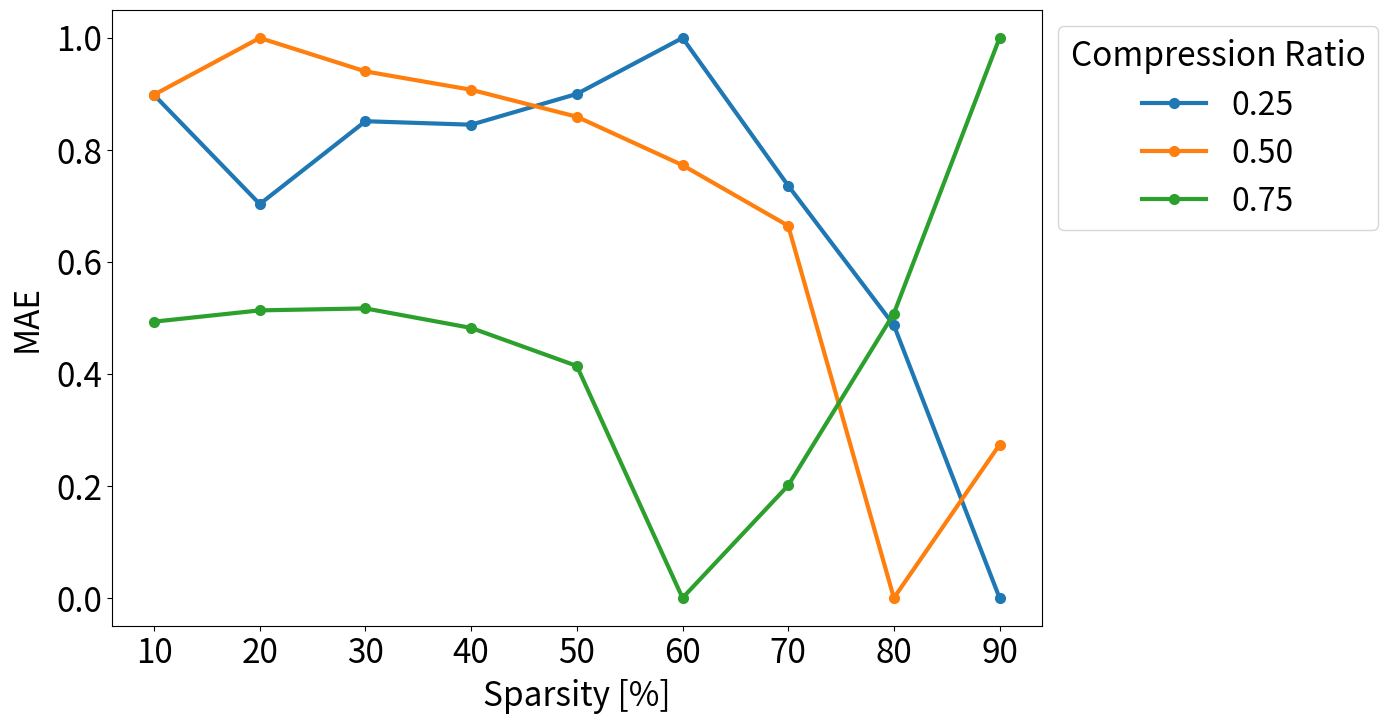

The matplotlib source for this figure: (Note: this script raises an exception after producing the figure.)
# -*- coding: utf-8 -*-
"""
Created on Sat Mar 22 11:20:17 2025

@author: Mikhail
"""

"""
This script takes the reconstruction values from arrays after point cloud 
reconstruction and plots them in terms of sparsity, basis chosen, and
compression ratio. These are all plotted as 2D scatter plots and bar graphs.
"""

import numpy as np
import math
import matplotlib.pyplot as plt
import matplotlib.colors as colors

# Notes: Coif1 seems to work slightly better for Mt Marcy
# But Db1 seems to work slightly better for Columbus Circle






# w.r.t sparsity: (cs_ratio constant)
# Choose which cs_ratio to use! (I chose 25%)

sparsities = np.array(          [10,      20,      30,      40,      50,      60,      70,      80,      90])
MtMarcyMAE_dct = np.array(      [52.8763, 52.1364, 52.1330, 51.4397, 52.4747, 51.2110, 51.2954, 48.3100, 41.2405])
MtMarcyMAE_haar = np.array(     [37.9475, 38.4487, 39.2984, 38.0599, 38.4315, 37.7491, 36.0268, 36.8038, 33.8705])
MtMarcyMAE_db2 = np.array(      [35.0337, 33.8074, 34.7388, 34.6996, 35.0455, 35.6748, 34.0143, 32.4462, 29.3805])
MtMarcyMAE_coif1 = np.array(    [34.9028, 36.4107, 34.8897, 35.3826, 34.0483, 35.4986, 33.9462, 33.3784, 29.7862])

DeerparkMAE_dct = np.array(     [69.2727, 66.0980, 65.8345, 67.0540, 67.9450, 68.4320, 66.3139, 62.3310, 57.9150])
DeerparkMAE_haar = np.array(    [64.0353, 66.7063, 61.8269, 59.2558, 64.4545, 63.7639, 65.6325, 60.6544, 62.4718])
DeerparkMAE_db2 = np.array(     [61.4427, 57.2948, 57.9210, 64.4112, 57.2199, 56.5267, 61.1169, 66.4953, 55.4912])
DeerparkMAE_coif1 = np.array(   [57.4789, 54.3365, 53.6098, 61.2682, 61.3423, 54.0504, 58.7286, 62.0088, 58.6857])

ColCircMAE_dct = np.array(      [70.8113, 72.1764, 71.6407, 73.0444, 72.1836, 72.3669, 70.6031, 67.3215, 62.6746])
ColCircMAE_haar = np.array(     [74.6002, 74.7281, 74.4680, 73.3981, 74.1170, 74.2936, 71.7552, 69.8373, 65.4650])
ColCircMAE_db2 = np.array(      [71.7215, 73.5260, 73.3655, 72.9085, 71.7870, 72.9229, 71.8965, 70.0874, 63.9326])
ColCircMAE_coif1 = np.array(    [72.3120, 74.0243, 71.1795, 71.9102, 73.2416, 72.2631, 71.8514, 69.5189, 64.9144])

ParkslopeMAE_dct = np.array(      [31.4273, 31.3195, 31.6604, 31.9479, 30.6764, 30.8481, 29.7346, 29.6771, 28.2300])
ParkslopeMAE_haar = np.array(     [36.3097, 36.2351, 35.6291, 36.2691, 35.2802, 35.1863, 34.8515, 34.1669, 31.7954])
ParkslopeMAE_db2 = np.array(      [34.6049, 34.1019, 34.8003, 34.3365, 34.1815, 33.5670, 33.6506, 32.6905, 30.4399])
ParkslopeMAE_coif1 = np.array(    [33.8523, 34.1886, 34.3686, 34.1893, 34.5081, 34.0832, 33.6576, 32.6409, 30.7774])

# w.r.t sparsity: (cs_ratio constant)
# Choose which cs_ratio to use! (I chose 10%)
'''
sparsities = np.array(          [10,      20,      30,      40,      50,      60,      70,      80,      90])
MtMarcyMAE_dct = np.array(      [92.3353, 82.2806, 90.7726, 83.6298, 86.7067, 89.0867, 89.7059, 80.9692, 86.1067])
MtMarcyMAE_haar = np.array(     [88.2085, 85.0063, 78.0144, 79.7248, 75.5201, 80.6679, 81.6293, 81.8747, 73.8393])
MtMarcyMAE_db2 = np.array(      [67.4344, 72.2146, 79.5638, 69.4901, 70.9503, 73.7126, 70.9036, 78.1377, 66.5664])
MtMarcyMAE_coif1 = np.array(    [72.4171, 76.4990, 80.5334, 80.4529, 78.4834, 78.3172, 74.4746, 71.7682, 68.2379])

DeerparkMAE_dct = np.array(     [194.0459, 189.2413, 197.9364, 201.3991, 205.2373, 194.3512, 196.5156, 190.3431, 201.874])
DeerparkMAE_haar = np.array(    [233.9342, 234.7283, 231.5110, 233.6409, 233.6126, 228.5895, 236.8978, 237.4573, 238.3772])
DeerparkMAE_db2 = np.array(     [253.8411, 237.9315, 258.5657, 246.1605, 251.5261, 252.1233, 245.2826, 254.0323, 247.3628])
DeerparkMAE_coif1 = np.array(   [269.2157, 250.9539, 257.5588, 247.8834, 262.6258, 251.6119, 263.0036, 272.9754, 258.0684])

ColCircMAE_dct = np.array(      [90.0385, 87.2606, 87.2060, 87.3391, 87.8879, 86.0571, 87.9613, 83.2628, 80.2309])
ColCircMAE_haar = np.array(     [87.5147, 86.0479, 87.5292, 87.4626, 85.2768, 86.2611, 87.2931, 83.7641, 79.7570])
ColCircMAE_db2 = np.array(      [87.8417, 87.7746, 90.1551, 90.6316, 87.1895, 87.5790, 86.6486, 84.0952, 83.5343])
ColCircMAE_coif1 = np.array(    [86.8454, 90.6986, 90.7152, 89.5150, 88.2282, 90.1954, 91.0456, 87.9761, 83.0095])

ParkslopeMAE_dct = np.array(      [43.8712, 42.5156, 42.0670, 42.8551, 41.8692, 42.7081, 43.6765, 43.2374, 41.6998])
ParkslopeMAE_haar = np.array(     [45.1320, 45.4045, 44.6514, 44.9215, 44.6118, 43.0186, 43.0880, 42.2622, 41.3472])
ParkslopeMAE_db2 = np.array(      [41.2486, 40.9739, 41.4346, 40.4508, 40.7150, 41.2638, 40.0648, 39.9186, 37.7577])
ParkslopeMAE_coif1 = np.array(    [41.3511, 40.4843, 41.1081, 43.2589, 42.4775, 41.8934, 42.3498, 39.4401, 38.9559])
'''







# w.r.t cs_ratios: (sparsity constant)
# Choose which sparsity to use! (I chose 80% for Mt Marcy and 80% for Columbus Circle)
'''
cs_ratios_decimal = np.array(     [0.25,      0.50,      0.75])
cs_ratios = np.array(           [25,      50,      75])
MtMarcyMAE_dct_s = np.array(      [48.31, 21.5537, 16.1825])
MtMarcyMAE_haar_s = np.array(     [36.8038, 16.3898, 11.6712])
MtMarcyMAE_db2_s = np.array(      [32.4462, 15.3936, 11.5696])
MtMarcyMAE_coif1_s = np.array(    [33.3784, 16.1105, 11.7246])
DeerparkMAE_dct_s = np.array(      [])
DeerparkMAE_haar_s = np.array(     [])
DeerparkMAE_db2_s = np.array(      [])
DeerparkMAE_coif1_s = np.array(    [])
ColCircMAE_dct_s = np.array(      [67.3215, 40.5298, 31.5694])
ColCircMAE_haar_s = np.array(     [69.8373, 40.9653, 31.9231])
ColCircMAE_db2_s = np.array(      [70.0874, 39.5118, 28.637])
ColCircMAE_coif1_s = np.array(    [69.5189, 39.7269, 28.6126])
ParkslopeMAE_dct_s = np.array(      [])
ParkslopeMAE_haar_s = np.array(     [])
ParkslopeMAE_db2_s = np.array(      [])
ParkslopeMAE_coif1_s = np.array(    [])
'''

# w.r.t cs_ratios: (sparsity constant)
# Choose which sparsity to use! (I chose 90% for Mt Marcy and 90% for Columbus Circle)

cs_ratios_decimal = np.array(   [0.25,   0.50,     0.75])
cs_ratios = np.array(             [25,      50,      75])
MtMarcyMAE_dct_s = np.array(      [41.2405, 21.6617, 21.6618])
MtMarcyMAE_haar_s = np.array(     [33.8705, 18.0075, 18.0074])
MtMarcyMAE_db2_s = np.array(      [29.3805, 17.1784, 17.1784])
MtMarcyMAE_coif1_s = np.array(    [29.7862, 17.4388, 17.4388])
DeerparkMAE_dct_s = np.array(     [57.9150, 27.1976, 27.1975])
DeerparkMAE_haar_s = np.array(    [62.4718, 19.0685, 19.0685])
DeerparkMAE_db2_s = np.array(     [55.4912, 11.2643, 11.2643])
DeerparkMAE_coif1_s = np.array(   [58.6857, 10.1783, 10.1783])
ColCircMAE_dct_s = np.array(      [62.6746, 42.2140, 42.2140])
ColCircMAE_haar_s = np.array(     [65.4650, 45.8213, 45.8213])
ColCircMAE_db2_s = np.array(      [70.0874, 42.5750, 42.5750])
ColCircMAE_coif1_s = np.array(    [64.9144, 41.9929, 41.9929])
ParkslopeMAE_dct_s = np.array(    [28.2300, 13.4230, 13.4230])
ParkslopeMAE_haar_s = np.array(   [31.7954, 25.2846, 25.2846])
ParkslopeMAE_db2_s = np.array(    [30.4399, 22.3706, 22.3706])
ParkslopeMAE_coif1_s = np.array(  [30.7774, 21.7863, 21.7863])


# w.r.t cs_ratios: (sparsity constant)
# Choose which sparsity to use! (I chose 90% for Mt Marcy and 90% for Columbus Circle)
'''
cs_ratios_decimal = np.array(   [0.10,    0.25,   0.50,     0.75])
cs_ratios = np.array(             [10,      25,      50,      75])
MtMarcyMAE_dct_s = np.array(      [86.1067, 41.2405, 21.6617, 21.6618])
MtMarcyMAE_haar_s = np.array(     [73.8393, 33.8705, 18.0075, 18.0074])
MtMarcyMAE_db2_s = np.array(      [66.5664, 29.3805, 17.1784, 17.1784])
MtMarcyMAE_coif1_s = np.array(    [68.2379, 29.7862, 17.4388, 17.4388])
DeerparkMAE_dct_s = np.array(     [99.1596, 57.9150, 27.1976, 27.1975])
DeerparkMAE_haar_s = np.array(    [119.6452,62.4718, 19.0685, 19.0685])
DeerparkMAE_db2_s = np.array(     [119.9499,55.4912, 11.2643, 11.2643])
DeerparkMAE_coif1_s = np.array(   [124.5423,58.6857, 10.1783, 10.1783])
ColCircMAE_dct_s = np.array(      [80.2309,62.6746, 42.2140, 42.2140])
ColCircMAE_haar_s = np.array(     [79.757,65.4650, 45.8213, 45.8213])
ColCircMAE_db2_s = np.array(      [83.5343,70.0874, 42.5750, 42.5750])
ColCircMAE_coif1_s = np.array(    [83.0095,64.9144, 41.9929, 41.9929])
ParkslopeMAE_dct_s = np.array(    [41.6998,28.2300, 13.4230, 13.4230])
ParkslopeMAE_haar_s = np.array(   [41.3472,31.7954, 25.2846, 25.2846])
ParkslopeMAE_db2_s = np.array(    [37.7577,30.4399, 22.3706, 22.3706])
ParkslopeMAE_coif1_s = np.array(  [38.9559,30.7774, 21.7863, 21.7863])
'''






# w.r.t. sparsity and cs_ratios (basis constant)
# Choose which basis to use! (I choose Coiflets-1)
'''
sparsities = np.array(      [40,      50,      60,       70,      80,      90])
MtMarcyMAE_cs25 = np.array( [35.3826, 34.0483, 35.4986, 33.9462, 33.3784, 29.7862])
MtMarcyMAE_cs50 = np.array( [21.5306, 21.2314, 20.7696, 19.7802, 16.1105, 17.4388])
MtMarcyMAE_cs75 = np.array( [11.35, 10.5518, 6.6538, 8.083, 11.7246, 17.4388])
DeerparkMAE_cs25 = np.array(      [])
DeerparkMAE_cs50 = np.array(     [])
DeerparkMAE_cs75 = np.array(      [])
ColCircMAE_cs25 = np.array( [71.9102, 73.2416, 72.2631, 71.8514, 69.5189, 64.9144])
ColCircMAE_cs50 = np.array( [52.2703, 52.3205, 49.8137, 48.1756, 39.7269, 41.9929])
ColCircMAE_cs75 = np.array( [27.4362, 27.4333, 13.2792, 19.7161, 28.6126, 41.9929])
ParkslopeMAE_cs25 = np.array(      [])
ParkSlopeMAE_cs50 = np.array(     [])
ParkSlopeMAE_cs75 = np.array(      [])
'''

# w.r.t. sparsity and cs_ratios (basis constant)
# Choose which basis to use! (I choose Db2 for Mt Marcy and Deerpark and DCT for Columbus Circle and Parkslope)
# Db2
sparsities = np.array(      [10,      20,      30,      40,      50,      60,      70,      80,      90])
MtMarcyMAE_cs10 = np.array( [67.4344, 72.2146, 79.5638, 69.4901, 70.9503, 73.7126, 70.9036, 78.1377, 66.5664])
MtMarcyMAE_cs25 = np.array( [35.0337, 33.8074, 34.7388, 34.6996, 35.0455, 35.6748, 34.0143, 32.4462, 29.3805])
MtMarcyMAE_cs50 = np.array( [21.2567, 21.9177, 21.5277, 21.3140, 20.9998, 20.4355, 19.7295, 15.3936, 17.1784])
MtMarcyMAE_cs75 = np.array( [11.4037, 11.6332, 11.6731, 11.2760, 10.5023,  5.7799,  8.0703, 11.5696, 17.1784])
DeerparkMAE_cs10 = np.array([124.2548, 116.6501, 129.7318, 118.6416, 122.4280, 121.8614, 120.4470, 125.3111, 119.9499])
DeerparkMAE_cs25 = np.array([61.4427, 57.2948, 57.9210, 64.4112, 57.2199, 56.5267, 61.1169, 66.4953, 55.4912])
DeerparkMAE_cs50 = np.array([10.2686, 10.3698, 9.8943, 10.5782, 10.1792, 9.6382, 9.0404, 7.3963, 11.2643])
DeerparkMAE_cs75 = np.array([5.8718,  5.7936,  5.7492, 5.5305,  5.2699,  3.6999, 4.2868, 5.6229, 11.2642])
# DCT
ColCircMAE_cs10 = np.array(  [90.0385, 87.2606, 87.2060, 87.3391, 87.8879, 86.0571, 87.9613, 83.2628, 80.2309])
ColCircMAE_cs25 = np.array(  [70.8113, 72.1764, 71.6407, 73.0444, 72.1836, 72.3669, 70.6031, 67.3215, 62.6746])
ColCircMAE_cs50 = np.array(  [52.8574, 53.3964, 53.0441, 51.8429, 50.8054, 50.2189, 48.5305, 40.5298, 42.2140])
ColCircMAE_cs75 = np.array(  [34.5028, 33.4325, 33.7122, 32.2317, 29.8566, 21.6500, 24.1223, 31.5694, 42.2140])
ParkslopeMAE_cs10 = np.array([43.8712, 42.5156, 42.0670, 42.8551, 41.8692, 42.7081, 43.6765, 43.2374, 41.6998])
ParkslopeMAE_cs25 = np.array([31.4273, 31.3195, 31.6604, 31.9479, 30.6764, 30.6764, 29.7346, 29.6771, 28.2300])
ParkslopeMAE_cs50 = np.array([17.7062, 17.0823, 17.3362, 17.6088, 17.2914, 16.2458, 15.4149, 12.1865, 13.4230])
ParkslopeMAE_cs75 = np.array([9.7533,  9.9737,   9.7332,  9.6748,  8.6984,  6.4142,  6.6052,  8.5875, 13.4230])







    # Same sparsity, different cs ratios, different basis
def plot_cs_basis(y1, y2, y3, y4, normalized=True, xlabel='testx', ylabel='testy', title='', labelsize=20, sizefig=(12,8), loclegend='upper left', figname='D:/Downloads/fig.pdf', bbox=(0,0,1,1), ylim=None, cspercentage=False):
    fig, ax = plt.subplots(figsize=sizefig)
    
    # Min-max normalizing data between (0,1) range.
    if(normalized):
        y1 = (y1 - y1.min()) / (y1.max()-y1.min())
        y2 = (y2 - y2.min()) / (y2.max()-y2.min())
        y3 = (y3 - y3.min()) / (y3.max()-y3.min())
        y4 = (y4 - y4.min()) / (y4.max()-y4.min())
    
    if(cspercentage==False):
        
        ax.plot(cs_ratios_decimal, y1, linestyle='-', marker='o', label='DCT', linewidth=3, markeredgewidth=2)
        ax.plot(cs_ratios_decimal, y2, linestyle='-', marker='o', label='Haar DWT', linewidth=3, markeredgewidth=2)
        ax.plot(cs_ratios_decimal, y3, linestyle='-', marker='o', label='Db2 DWT', linewidth=3, markeredgewidth=2)
        ax.plot(cs_ratios_decimal, y4, linestyle='-', marker='o', label='Coif1 DWT', linewidth=3, markeredgewidth=2)
        ax.legend(loc=loclegend, title='Basis', fontsize=labelsize, title_fontsize=labelsize+1, bbox_to_anchor=bbox)
        #ax2 = ax.twinx()
        #plt.rcParams['axes.labelsize'] = 20
        ax.tick_params(axis='both',labelsize=labelsize)
        ax.set_xlabel('Compression', fontsize=labelsize)
        ax.set_ylabel('MAE', fontsize=labelsize)
        ax.set_ylim(ylim)
        if(title != ''):
            ax.set_title(title, size=labelsize)
        ax.set_xticks([0.10, 0.25, 0.50, 0.75])
    else:
        #ax.scatter(x,y, marker='o')
        ax.plot(cs_ratios, y1, linestyle='-', marker='o', label='DCT', linewidth=3, markeredgewidth=2)
        ax.plot(cs_ratios, y2, linestyle='-', marker='o', label='Haar DWT', linewidth=3, markeredgewidth=2)
        ax.plot(cs_ratios, y3, linestyle='-', marker='o', label='Db2 DWT', linewidth=3, markeredgewidth=2)
        ax.plot(cs_ratios, y4, linestyle='-', marker='o', label='Coif1 DWT', linewidth=3, markeredgewidth=2)
        ax.legend(loc=loclegend, title='Basis', fontsize=labelsize, title_fontsize=labelsize+1, bbox_to_anchor=bbox)
        #ax2 = ax.twinx()
        #plt.rcParams['axes.labelsize'] = 20
        ax.tick_params(axis='both',labelsize=labelsize)
        ax.set_xlabel('Compression [%]', fontsize=labelsize)
        ax.set_ylabel('MAE', fontsize=labelsize)
        ax.set_ylim(ylim)
        if(title != ''):
            ax.set_title(title, size=labelsize)
        ax.set_xticks([25, 50, 75])
        
    plt.savefig(figname, format='pdf', bbox_inches='tight')
    plt.show()
    
    # Same cs ratio, different sparsity, different basis
def plot_basis_sparsity(y1, y2, y3, y4, normalized=True, title='', labelsize=20, sizefig=(12,8), loclegend='upper left', figname='D:/Downloads/fig.pdf', bbox=(0,0,1,1), ylim=None):
    fig, ax = plt.subplots(figsize=sizefig)
    
    # Min-max normalizing data between (0,1) range.
    if(normalized):
        y1 = (y1 - y1.min()) / (y1.max()-y1.min())
        y2 = (y2 - y2.min()) / (y2.max()-y2.min())
        y3 = (y3 - y3.min()) / (y3.max()-y3.min())
        y4 = (y4 - y4.min()) / (y4.max()-y4.min())
    
    # Choose for which CS Ratio to plot here!
    
    #ax.scatter(x,y, marker='o')
    ax.plot(sparsities, y1, linestyle='-', marker='o', label='DCT', linewidth=3, markeredgewidth=2)
    ax.plot(sparsities, y2, linestyle='-', marker='o', label='Haar DWT', linewidth=3, markeredgewidth=2)
    ax.plot(sparsities, y3, linestyle='-', marker='o', label='Db2 DWT', linewidth=3, markeredgewidth=2)
    ax.plot(sparsities, y4, linestyle='-', marker='o', label='Coif1 DWT', linewidth=3, markeredgewidth=2)
    ax.legend(loc=loclegend, title='Basis', fontsize=labelsize+4, title_fontsize=labelsize+4, bbox_to_anchor=bbox)  
    #ax2 = ax.twinx()
    #plt.rcParams['axes.labelsize'] = 20
    ax.tick_params(axis='both',labelsize=labelsize+4)
    ax.set_xlabel('Sparsity [%]', fontsize=labelsize+3, labelpad=6)
    ax.set_ylabel('MAE', fontsize=labelsize+4, labelpad=8)
    ax.set_ylim(ylim)
    '''
    if(title != ''):
        ax.set_title(title, size=labelsize)
    '''
    plt.savefig(figname, format='pdf', bbox_inches='tight')
    plt.show()
    
    # Same basis, different sparsity, different cs ratios
def plot_cs_sparsity(y1, y2, y3, normalized=True, title='', labelsize=20, sizefig=(12,8), loclegend='upper left', figname='D:/Downloads/fig.pdf', bbox=(0,0,1,1), ylim=None, cspercentage=False):
    
    # Min-max normalizing data between (0,1) range.
    if(normalized):
        y1 = (y1 - y1.min()) / (y1.max()-y1.min())
        y2 = (y2 - y2.min()) / (y2.max()-y2.min())
        y3 = (y3 - y3.min()) / (y3.max()-y3.min())
    
    fig, ax = plt.subplots(figsize=sizefig)
    
    if(cspercentage==False):
        #ax.scatter(x,y, marker='o')
        ax.plot(sparsities, y1, linestyle='-', marker='o', label='0.25', linewidth=3, markeredgewidth=2)
        ax.plot(sparsities, y2, linestyle='-', marker='o', label='0.50', linewidth=3, markeredgewidth=2)
        ax.plot(sparsities, y3, linestyle='-', marker='o', label='0.75', linewidth=3, markeredgewidth=2)
        ax.legend(loc=loclegend, title='Compression Ratio', fontsize=labelsize+3, title_fontsize=labelsize+4, bbox_to_anchor=bbox)  
        #ax2 = ax.twinx() 
        #plt.rcParams['axes.labelsize'] = 20
        ax.tick_params(axis='both',labelsize=labelsize+4)
        ax.set_xlabel('Sparsity [%]', fontsize=labelsize+4, labelpad=6)
        ax.set_ylabel('MAE', fontsize=labelsize+4, labelpad=8)
        ax.set_ylim(ylim)
    else:
        #ax.scatter(x,y, marker='o')
        ax.plot(sparsities, y1, linestyle='-', marker='o', label='25%', linewidth=3, markeredgewidth=2)
        ax.plot(sparsities, y2, linestyle='-', marker='o', label='50%', linewidth=3, markeredgewidth=2)
        ax.plot(sparsities, y3, linestyle='-', marker='o', label='75%', linewidth=3, markeredgewidth=2)
        ax.legend(loc=loclegend, title='Compression Ratio', fontsize=labelsize+3, title_fontsize=labelsize+4, bbox_to_anchor=bbox)  
        #ax2 = ax.twinx() 
        #plt.rcParams['axes.labelsize'] = 20
        ax.tick_params(axis='both',labelsize=labelsize+4)
        ax.set_xlabel('Sparsity [%]', fontsize=labelsize+4, labelpad=6)
        ax.set_ylabel('MAE', fontsize=labelsize+4, labelpad=8)
        ax.set_ylim(ylim)
    '''
    if(title != ''):
        ax.set_title(title, size=labelsize)
    '''
    plt.savefig(figname, format='pdf', bbox_inches='tight')
    plt.show()


def plotbar_cs_basis(y1, y2, y3, y4, normalized=True, title='', labelsize=20, sizefig=(12,8), loclegend='upper left', figname='D:/Downloads/fig.pdf', bbox=(0,0,1,1), ylim=None, cspercentage=False):
    fig, ax = plt.subplots(figsize=sizefig)
    
    # Min-max normalizing data between (0,1) range.
    if(normalized):
        y1 = (y1 - y1.min()) / (y1.max()-y1.min())
        y2 = (y2 - y2.min()) / (y2.max()-y2.min())
        y3 = (y3 - y3.min()) / (y3.max()-y3.min())
        y4 = (y4 - y4.min()) / (y4.max()-y4.min())
    
    if(cspercentage==False):
        cs_ratios_ = ("0.25", "0.50", "0.75")
        basis_dict = {
            'DCT': y1,
            'Haar DWT': y2,
            'Db-2 DWT': y3,
            'Coif-1 DWT': y4,
            
        }

        x = np.arange(len(cs_ratios_))  # the label locations
        width = 0.2  # the width of the bars
        multiplier = 0
        
        #fig, ax = plt.subplots(layout='constrained')
        fig, ax = plt.subplots(figsize=sizefig)
        
        for attribute, measurement in basis_dict.items():
            offset = width * multiplier
            rects = ax.bar(x + offset-0.0955, measurement, width, label=attribute)
            #ax.bar_label(rects, padding=3, size=10)
            multiplier += 1
        
        # Add some text for labels, title and custom x-axis tick labels, etc.
        ax.set_ylabel('MAE', fontsize=labelsize+4, labelpad=8)
        ax.tick_params(axis='both',labelsize=labelsize+4)
        ax.set_xticks(x + width, cs_ratios_)
        ax.set_xlabel('Compression Ratio', fontsize=labelsize+4, labelpad=6)
        ax.legend(loc=loclegend, title='Basis', fontsize=labelsize+3, title_fontproperties={'size':labelsize+4}, bbox_to_anchor=bbox, ncol=2)
        ax.set_ylim(ylim)
    else:
        cs_ratios_ = ("25%", "50%", "75%")
        basis_dict = {
            'DCT': y1,
            'Haar DWT': y2,
            'Db-2 DWT': y3,
            'Coif-1 DWT': y4,
            
        }
    
        x = np.arange(len(cs_ratios_))  # the label locations
        width = 0.2  # the width of the bars
        multiplier = 0
        
        #fig, ax = plt.subplots(layout='constrained')
        fig, ax = plt.subplots(figsize=sizefig)
        
        for attribute, measurement in basis_dict.items():
            offset = width * multiplier
            rects = ax.bar(x + offset-0.0955, measurement, width, label=attribute)
            #ax.bar_label(rects, padding=3, size=10)
            multiplier += 1
        
        # Add some text for labels, title and custom x-axis tick labels, etc.
        ax.set_ylabel('MAE', fontsize=labelsize+4, labelpad=8)
        ax.tick_params(axis='both',labelsize=labelsize+4)
        ax.set_xticks(x + width, cs_ratios_)
        ax.set_xlabel('Compression [%]', fontsize=labelsize+4, labelpad=6)
        ax.legend(loc=loclegend, title='Basis', fontsize=labelsize+3, title_fontproperties={'size':labelsize+4}, bbox_to_anchor=bbox, ncol=2)
        ax.set_ylim(ylim)
    '''
    if(title != ''):
        ax.set_title(title, size=labelsize)
    '''
    plt.savefig(figname, format='pdf', bbox_inches='tight')
    plt.show()
    
''' ------------------------------------------------------------------------------------------------------------------------------------------------------------------------- '''
''' Same plotting functions but adjusted to include 10% Compression Rate too'''

def plot_cs_basis_10csratio(y1, y2, y3, y4, normalized=True, xlabel='testx', ylabel='testy', title='', labelsize=20, sizefig=(12,8), loclegend='upper left', figname='D:/Downloads/fig.pdf', bbox=(0,0,1,1), ylim=None):
    
    # Min-max normalizing data between (0,1) range.
    if(normalized):
        y1 = (y1 - y1.min()) / (y1.max()-y1.min())
        y2 = (y2 - y2.min()) / (y2.max()-y2.min())
        y3 = (y3 - y3.min()) / (y3.max()-y3.min())
        y4 = (y4 - y4.min()) / (y4.max()-y4.min())
    
    fig, ax = plt.subplots(figsize=sizefig)
    
    #ax.scatter(x,y, marker='o')
    ax.plot(cs_ratios, y1, linestyle='-', marker='o', label='DCT', linewidth=3, markeredgewidth=2)
    ax.plot(cs_ratios, y2, linestyle='-', marker='o', label='Haar DWT', linewidth=3, markeredgewidth=2)
    ax.plot(cs_ratios, y3, linestyle='-', marker='o', label='Db2 DWT', linewidth=3, markeredgewidth=2)
    ax.plot(cs_ratios, y4, linestyle='-', marker='o', label='Coif1 DWT', linewidth=3, markeredgewidth=2)
    ax.legend(loc=loclegend, title='Basis', fontsize=labelsize, title_fontsize=labelsize+1, bbox_to_anchor=bbox)
    #ax2 = ax.twinx()
    #plt.rcParams['axes.labelsize'] = 20
    ax.tick_params(axis='both',labelsize=labelsize)
    ax.set_xlabel('Compression [%]', fontsize=labelsize)
    ax.set_ylabel('MAE', fontsize=labelsize)
    ax.set_ylim(ylim)
    #if(title != ''):
    #    ax.set_title(title, size=labelsize)
    
    ax.set_xticks([10, 25, 50, 75])
    plt.savefig(figname, format='pdf', bbox_inches='tight')
    plt.show()


    # Same basis, different sparsity, different cs ratios
def plot_cs_sparsity_10csratio(y1, y2, y3, y4, normalized=True, title='', labelsize=20, sizefig=(12,8), loclegend='upper left', figname='D:/Downloads/fig.pdf', bbox=(0,0,1,1), ylim=None):
    
    # Min-max normalizing data between (0,1) range.
    if(normalized):
        y1 = (y1 - y1.min()) / (y1.max()-y1.min())
        y2 = (y2 - y2.min()) / (y2.max()-y2.min())
        y3 = (y3 - y3.min()) / (y3.max()-y3.min())
        y4 = (y4 - y4.min()) / (y4.max()-y4.min())
    
    fig, ax = plt.subplots(figsize=sizefig)
    
    #ax.scatter(x,y, marker='o')
    ax.plot(sparsities, y1, linestyle='-', marker='o', label='10%', linewidth=3, markeredgewidth=2)
    ax.plot(sparsities, y2, linestyle='-', marker='o', label='25%', linewidth=3, markeredgewidth=2)
    ax.plot(sparsities, y3, linestyle='-', marker='o', label='50%', linewidth=3, markeredgewidth=2)
    ax.plot(sparsities, y4, linestyle='-', marker='o', label='75%', linewidth=3, markeredgewidth=2)
    ax.legend(loc=loclegend, title='Compression Ratio', fontsize=labelsize+3, title_fontsize=labelsize+4, bbox_to_anchor=bbox)  
    #ax2 = ax.twinx() 
    #plt.rcParams['axes.labelsize'] = 20
    ax.tick_params(axis='both',labelsize=labelsize+4)
    ax.set_xlabel('Sparsity [%]', fontsize=labelsize+4, labelpad=6)
    ax.set_ylabel('MAE', fontsize=labelsize+4, labelpad=8)
    ax.set_ylim(ylim)
    '''
    if(title != ''):
        ax.set_title(title, size=labelsize)
    '''
    plt.savefig(figname, format='pdf', bbox_inches='tight')
    plt.show()


    # Same cs ratio, different sparsity, different basis
def plot_basis_sparsity_10csratio(y1, y2, y3, y4, normalized=True, title='', labelsize=20, sizefig=(12,8), loclegend='upper left', figname='D:/Downloads/fig.pdf', bbox=(0,0,1,1), ylim=None):
    
    # Min-max normalizing data between (0,1) range.
    if(normalized):
        y1 = (y1 - y1.min()) / (y1.max()-y1.min())
        y2 = (y2 - y2.min()) / (y2.max()-y2.min())
        y3 = (y3 - y3.min()) / (y3.max()-y3.min())
        y4 = (y4 - y4.min()) / (y4.max()-y4.min())
    
    fig, ax = plt.subplots(figsize=sizefig)
    
    # Choose for which CS Ratio to plot here!
    
    #ax.scatter(x,y, marker='o')
    ax.plot(sparsities, y1, linestyle='-', marker='o', label='DCT', linewidth=3, markeredgewidth=2)
    ax.plot(sparsities, y2, linestyle='-', marker='o', label='Haar DWT', linewidth=3, markeredgewidth=2)
    ax.plot(sparsities, y3, linestyle='-', marker='o', label='Db2 DWT', linewidth=3, markeredgewidth=2)
    ax.plot(sparsities, y4, linestyle='-', marker='o', label='Coif1 DWT', linewidth=3, markeredgewidth=2)
    ax.legend(loc=loclegend, title='Basis', fontsize=labelsize+4, title_fontsize=labelsize+4, bbox_to_anchor=bbox)  
    #ax2 = ax.twinx()
    #plt.rcParams['axes.labelsize'] = 20
    ax.tick_params(axis='both',labelsize=labelsize+4)
    ax.set_xlabel('Sparsity [%]', fontsize=labelsize+3, labelpad=6)
    ax.set_ylabel('MAE', fontsize=labelsize+4, labelpad=8)
    ax.set_ylim(ylim)
    '''
    if(title != ''):
        ax.set_title(title, size=labelsize)
    '''
    plt.savefig(figname, format='pdf', bbox_inches='tight')
    plt.show()


def plotbar_cs_basis_10csratio(y1,y2,y3,y4, normalized=True, title='', labelsize=20, sizefig=(12,8), loclegend='upper left', figname='D:/Downloads/fig.pdf', bbox=(0,0,1,1), ylim=None, cspercentage=False):
    
    # Min-max normalizing data between (0,1) range.
    if(normalized):
        y1 = (y1 - y1.min()) / (y1.max()-y1.min())
        y2 = (y2 - y2.min()) / (y2.max()-y2.min())
        y3 = (y3 - y3.min()) / (y3.max()-y3.min())
        y4 = (y4 - y4.min()) / (y4.max()-y4.min())
    
    fig, ax = plt.subplots(figsize=sizefig)
    
    if(cspercentage==False):
        cs_ratios_ = ("0.10", "0.25", "0.50", "0.75")
        basis_dict = {
            'DCT': y1,
            'Haar DWT': y2,
            'Db-2 DWT': y3,
            'Coif-1 DWT': y4,
            
        }

        x = np.arange(len(cs_ratios_))  # the label locations
        width = 0.2  # the width of the bars
        multiplier = 0
        
        #fig, ax = plt.subplots(layout='constrained')
        fig, ax = plt.subplots(figsize=sizefig)
        
        for attribute, measurement in basis_dict.items():
            offset = width * multiplier
            rects = ax.bar(x + offset-0.0955, measurement, width, label=attribute)
            #ax.bar_label(rects, padding=3, size=10)
            multiplier += 1
        
        # Add some text for labels, title and custom x-axis tick labels, etc.
        ax.set_ylabel('MAE', fontsize=labelsize+4, labelpad=8)
        ax.tick_params(axis='both',labelsize=labelsize+4)
        ax.set_xticks(x + width, cs_ratios_)
        ax.set_xlabel('Compression Ratio', fontsize=labelsize+4, labelpad=6)
        ax.legend(loc=loclegend, title='Basis', fontsize=labelsize+3, title_fontproperties={'size':labelsize+4}, bbox_to_anchor=bbox, ncol=2)
        ax.set_ylim(ylim)
    else:
        cs_ratios_ = ("10%", "25%", "50%", "75%")
        basis_dict = {
            'DCT': y1,
            'Haar DWT': y2,
            'Db-2 DWT': y3,
            'Coif-1 DWT': y4,
            
        }
    
        x = np.arange(len(cs_ratios_))  # the label locations
        width = 0.2  # the width of the bars
        multiplier = 0
        
        #fig, ax = plt.subplots(layout='constrained')
        fig, ax = plt.subplots(figsize=sizefig)
        
        for attribute, measurement in basis_dict.items():
            offset = width * multiplier
            rects = ax.bar(x + offset-0.0955, measurement, width, label=attribute)
            #ax.bar_label(rects, padding=3, size=10)
            multiplier += 1
        
        # Add some text for labels, title and custom x-axis tick labels, etc.
        ax.set_ylabel('MAE', fontsize=labelsize+4, labelpad=8)
        ax.tick_params(axis='both',labelsize=labelsize+4)
        ax.set_xticks(x + width, cs_ratios_)
        ax.set_xlabel('Compression [%]', fontsize=labelsize+4, labelpad=6)
        ax.legend(loc=loclegend, title='Basis', fontsize=labelsize+3, title_fontproperties={'size':labelsize+4}, bbox_to_anchor=bbox, ncol=2)
        ax.set_ylim(ylim)
    '''
    if(title != ''):
        ax.set_title(title, size=labelsize)
    '''
    plt.savefig(figname, format='pdf', bbox_inches='tight')
    plt.show()











''' --------------------------------------------------------------- '''



if __name__ == "__main__":
    
    
    # Choose the basis to use (DWT, coif1?)
    
    plot_cs_sparsity(MtMarcyMAE_cs25, MtMarcyMAE_cs50, MtMarcyMAE_cs75, title='Reconstruction With Daubechies-2 DWT of Mt. Marcy', bbox=(1,1), figname='D:/Downloads/MtMarcyDb2CS_v7_ratio.pdf') # bbox=(0,0.925-0.0165)
    plot_cs_sparsity(DeerparkMAE_cs25, DeerparkMAE_cs50, DeerparkMAE_cs75, title='Reconstruction With Daubechies-2 DWT of Deerpark', bbox=(1,1), figname='D:/Downloads/DeerparkDb2CS_v7_ratio.pdf') # bbox=(0,0.7)
    plot_cs_sparsity(ColCircMAE_cs25, ColCircMAE_cs50, ColCircMAE_cs75, title='Reconstruction Using DCT of Columbus Circle', bbox=(1,1), figname='D:/Downloads/ColCircDCTCS_v7_ratio.pdf') # bbox=(0+0.35,0.95+0.002)
    plot_cs_sparsity(ParkslopeMAE_cs25, ParkslopeMAE_cs50, ParkslopeMAE_cs75, title='Reconstruction Using DCT of Park Slope', bbox=(1,1), figname='D:/Downloads/ParkslopeDCTCS_v7_ratio.pdf') # bbox=(0,0.9)
    
    # Choose the CS Ratio to use (25%)
    
    plot_basis_sparsity(MtMarcyMAE_dct, MtMarcyMAE_haar, MtMarcyMAE_db2, MtMarcyMAE_coif1, title='Reconstruction With 25% Compression of Mt. Marcy', bbox=(0,0.90+0.02), figname='D:/Downloads/MtMarcy25CSBases_v6.pdf')
    plot_basis_sparsity(DeerparkMAE_dct, DeerparkMAE_haar, DeerparkMAE_db2, DeerparkMAE_coif1, title='Reconstruction With 25% Compression of Deerpark', bbox=(0.65,1), figname='D:/Downloads/Deerpark25CSBases_v6.pdf')
    plot_basis_sparsity(ColCircMAE_dct, ColCircMAE_haar, ColCircMAE_db2, ColCircMAE_coif1, title='Reconstruction With 25% Compression of Columbus Circle', loclegend='lower left', figname='D:/Downloads/ColCirc25CSBases_v6.pdf')
    plot_basis_sparsity(ParkslopeMAE_dct, ParkslopeMAE_haar, ParkslopeMAE_db2, ParkslopeMAE_coif1, title='Reconstruction With 25% Compression of Park Slope', loclegend='lower left', figname='D:/Downloads/Parkslope25CSBases_v6.pdf')
    
    
    # Choose the sparsity to use (80?, 90% instead now)
    plot_cs_basis(MtMarcyMAE_dct_s, MtMarcyMAE_haar_s, MtMarcyMAE_db2_s, MtMarcyMAE_coif1_s, title='Reconstruction With 90% Sparsity of Mt. Marcy', loclegend='upper right', figname='D:/Downloads/MtMarcy90SparsityBases_v6_ratio.pdf')
    plot_cs_basis(DeerparkMAE_dct_s, DeerparkMAE_haar_s, DeerparkMAE_db2_s, DeerparkMAE_coif1_s, title='Reconstruction With 90% Sparsity of Deerpark', loclegend='upper right', figname='D:/Downloads/Deerpark90SparsityBases_v6_ratio.pdf')
    plot_cs_basis(ColCircMAE_dct_s, ColCircMAE_haar_s, ColCircMAE_db2_s, ColCircMAE_coif1_s, title='Reconstruction with 90% Sparsity of Columbus Circle', loclegend='upper right', figname='D:/Downloads/ColCirc90SparsityBases_v6_ratio.pdf')
    plot_cs_basis(ParkslopeMAE_dct_s, ParkslopeMAE_haar_s, ParkslopeMAE_db2_s, ParkslopeMAE_coif1_s, title='Reconstruction with 90% Sparsity of Park Slope', loclegend='upper right', figname='D:/Downloads/Parkslope90SparsityBases_v6_ratio.pdf')
    
    # Bar Graph
    
    plotbar_cs_basis(MtMarcyMAE_dct_s, MtMarcyMAE_haar_s, MtMarcyMAE_db2_s, MtMarcyMAE_coif1_s, title='Reconstruction With 90% Sparsity of Mt. Marcy', loclegend='upper right', figname='D:/Downloads/MtMarcy90SparsityBases_Bar_v7_ratio.pdf')
    plotbar_cs_basis(DeerparkMAE_dct_s, DeerparkMAE_haar_s, DeerparkMAE_db2_s, DeerparkMAE_coif1_s, title='Reconstruction With 90% Sparsity of Deerpark', loclegend='upper right', figname='D:/Downloads/Deerpark90SparsityBases_Bar_v7_ratio.pdf')
    plotbar_cs_basis(ColCircMAE_dct_s, ColCircMAE_haar_s, ColCircMAE_db2_s, ColCircMAE_coif1_s, title='Reconstruction With 90% Sparsity of Columbus Circle', loclegend='upper right', figname='D:/Downloads/ColCirc90SparsityBases_Bar_v7_ratio.pdf')
    plotbar_cs_basis(ParkslopeMAE_dct_s, ParkslopeMAE_haar_s, ParkslopeMAE_db2_s, ParkslopeMAE_coif1_s, title='Reconstruction With 90% Sparsity of Park Slope', loclegend='upper right', figname='D:/Downloads/Parkslope90SparsityBases_Bar_v7_ratio.pdf')
    
    
    
    ''' ----------------------------------- '''
    # ADDING 10% CS RATIO: --------------------------------------------------------------------------------------
    '''
    plot_cs_sparsity_10csratio(MtMarcyMAE_cs10, MtMarcyMAE_cs25, MtMarcyMAE_cs50, MtMarcyMAE_cs75, title='Reconstruction With Daubechies-2 DWT of Mt. Marcy', bbox=(1,1), figname='D:/Downloads/MtMarcyDb2CS_updated_v1_ratio.pdf', ylim=(0, 85))
    plot_cs_sparsity_10csratio(DeerparkMAE_cs10, DeerparkMAE_cs25, DeerparkMAE_cs50, DeerparkMAE_cs75, title='Reconstruction With Daubechies-2 DWT of Deerpark', bbox=(1,1), figname='D:/Downloads/DeerparkDb2CS_updated_v1_ratio.pdf', ylim=(0, 130))
    plot_cs_sparsity_10csratio(ColCircMAE_cs10, ColCircMAE_cs25, ColCircMAE_cs50, ColCircMAE_cs75, title='Reconstruction Using DCT of Columbus Circle', bbox=(1,1), figname='D:/Downloads/ColCircDCTCS_updated_v1_ratio.pdf', ylim=(0, 95))
    plot_cs_sparsity_10csratio(ParkslopeMAE_cs10, ParkslopeMAE_cs25, ParkslopeMAE_cs50, ParkslopeMAE_cs75, title='Reconstruction Using DCT of Park Slope', bbox=(1,1), figname='D:/Downloads/ParkslopeDCTCS_updated_v1_ratio.pdf', ylim=(0, 45))
    
    plot_cs_basis_10csratio(MtMarcyMAE_dct_s, MtMarcyMAE_haar_s, MtMarcyMAE_db2_s, MtMarcyMAE_coif1_s, title='Reconstruction With 90% Sparsity of Mt. Marcy', loclegend='upper right', figname='D:/Downloads/MtMarcy90SparsityBases_updated_v1_ratio.pdf')
    plot_cs_basis_10csratio(DeerparkMAE_dct_s, DeerparkMAE_haar_s, DeerparkMAE_db2_s, DeerparkMAE_coif1_s, title='Reconstruction With 90% Sparsity of Deerpark', loclegend='upper right', figname='D:/Downloads/Deerpark90SparsityBases_updated_v1_ratio.pdf')
    plot_cs_basis_10csratio(ColCircMAE_dct_s, ColCircMAE_haar_s, ColCircMAE_db2_s, ColCircMAE_coif1_s, title='Reconstruction with 90% Sparsity of Columbus Circle', loclegend='upper right', figname='D:/Downloads/ColCirc90SparsityBases_updated_v1_ratio.pdf')
    plot_cs_basis_10csratio(ParkslopeMAE_dct_s, ParkslopeMAE_haar_s, ParkslopeMAE_db2_s, ParkslopeMAE_coif1_s, title='Reconstruction with 90% Sparsity of Park Slope', loclegend='upper right', figname='D:/Downloads/Parkslope90SparsityBases_updated_v1_ratio.pdf')
    
    plot_basis_sparsity_10csratio(MtMarcyMAE_dct, MtMarcyMAE_haar, MtMarcyMAE_db2, MtMarcyMAE_coif1, title='Reconstruction With 10% Compression of Mt. Marcy', bbox=(0,0.90+0.02), figname='D:/Downloads/MtMarcy10CSBases_updated_v1.pdf')
    plot_basis_sparsity_10csratio(DeerparkMAE_dct, DeerparkMAE_haar, DeerparkMAE_db2, DeerparkMAE_coif1, title='Reconstruction With 10% Compression of Deerpark', bbox=(0.65,1), figname='D:/Downloads/Deerpark10CSBases_updated_v1.pdf')
    plot_basis_sparsity_10csratio(ColCircMAE_dct, ColCircMAE_haar, ColCircMAE_db2, ColCircMAE_coif1, title='Reconstruction With 10% Compression of Columbus Circle', loclegend='lower left', figname='D:/Downloads/ColCirc10CSBases_updated_v1.pdf')
    plot_basis_sparsity_10csratio(ParkslopeMAE_dct, ParkslopeMAE_haar, ParkslopeMAE_db2, ParkslopeMAE_coif1, title='Reconstruction With 10% Compression of Park Slope', loclegend='lower left', figname='D:/Downloads/Parkslope10CSBases_updated_v1.pdf')
   
    plotbar_cs_basis_10csratio(MtMarcyMAE_dct_s, MtMarcyMAE_haar_s, MtMarcyMAE_db2_s, MtMarcyMAE_coif1_s, title='Reconstruction With 90% Sparsity of Mt. Marcy', loclegend='upper right', figname='D:/Downloads/MtMarcy90SparsityBases_Bar_updated_v1_ratio.pdf')
    plotbar_cs_basis_10csratio(DeerparkMAE_dct_s, DeerparkMAE_haar_s, DeerparkMAE_db2_s, DeerparkMAE_coif1_s, title='Reconstruction With 90% Sparsity of Deerpark', loclegend='upper right', figname='D:/Downloads/Deerpark90SparsityBases_Bar_updated_v1_ratio.pdf')
    plotbar_cs_basis_10csratio(ColCircMAE_dct_s, ColCircMAE_haar_s, ColCircMAE_db2_s, ColCircMAE_coif1_s, title='Reconstruction With 90% Sparsity of Columbus Circle', loclegend='upper right',  ylim=(0,100), figname='D:/Downloads/ColCirc90SparsityBases_Bar_updated_v1_ratio.pdf')
    plotbar_cs_basis_10csratio(ParkslopeMAE_dct_s, ParkslopeMAE_haar_s, ParkslopeMAE_db2_s, ParkslopeMAE_coif1_s, title='Reconstruction With 90% Sparsity of Park Slope', loclegend='upper right',  ylim=(0,50), figname='D:/Downloads/Parkslope90SparsityBases_Bar_updated_v1_ratio.pdf')
    '''